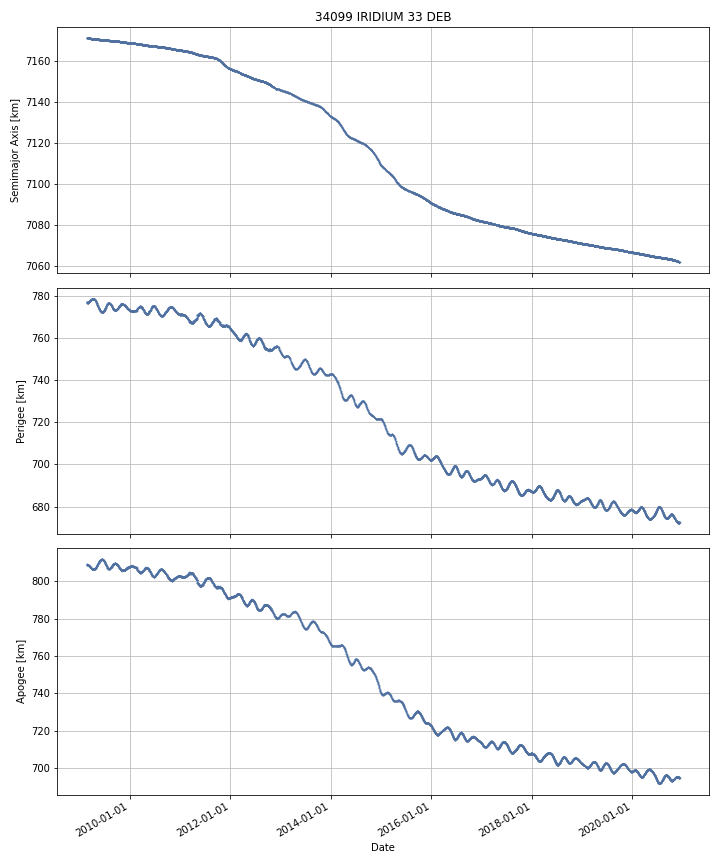

Source data for this figure (header and first rows):
DATE, SEMIMAJOR_AXIS, PERIAPSIS, APOAPSIS, DOT_SEMIMAJOR_AXIS, DOT_PERIAPSIS, DOT_APOAPSIS
2009-02-24, 7171, 776.9, 809, , , 
2009-02-25, 7171, 777, 808.8, -0.007092, 0.1799, -0.194
2009-02-26, 7171, 777.2, 808.6, -0.009332, 0.1316, -0.1503
2009-02-27, 7171, 777.1, 808.6, -0.008467, -0.02624, 0.00931
2009-02-28, 7171, 776.8, 808.9, -0.008021, -0.2942, 0.2781
2009-03-01, 7171, 776.9, 808.9, -0.01045, 0.01562, -0.03651
2009-03-02, 7171, 776.9, 808.8, -0.009784, 0.04662, -0.06619
2009-03-03, 7171, 776.9, 808.8, -0.009765, -0.005008, -0.01452
2009-03-04, 7171, 776.9, 808.8, -0.009739, -0.02662, 0.00714
2009-03-05, 7171, 776.9, 808.8, -0.009582, 0.02295, -0.04211
2009-03-06, 7171, 776.9, 808.7, -0.009394, 0.02988, -0.04866
2009-03-07, 7171, 776.9, 808.7, -0.009219, 0.01604, -0.03448
2009-03-08, 7171, 777, 808.7, -0.009495, 0.01515, -0.03414
2009-03-09, 7171, 777.1, 808.5, -0.01031, 0.1383, -0.159
2009-03-10, 7171, 777.2, 808.4, -0.009909, 0.09748, -0.1173
2009-03-11, 7171, 777.2, 808.3, -0.008929, 0.0322, -0.05006
2009-03-12, 7171, 777.3, 808.2, -0.008889, 0.09352, -0.1113
2009-03-13, 7171, 777.4, 808.1, -0.008756, 0.1121, -0.1296
2009-03-14, 7171, 777.5, 808, -0.008513, 0.04613, -0.06315
2009-03-15, 7171, 777.5, 808, -0.008236, 0.01334, -0.02982
2009-03-16, 7171, 777.5, 807.9, -0.007666, 0.04641, -0.06175
2009-03-17, 7171, 777.6, 807.9, -0.007993, 0.05741, -0.07339
2009-03-18, 7171, 777.7, 807.8, -0.007764, 0.05439, -0.06992
2009-03-19, 7171, 777.8, 807.7, -0.007082, 0.1033, -0.1174
2009-03-20, 7171, 777.9, 807.5, -0.006935, 0.1587, -0.1726
2009-03-21, 7171, 777.9, 807.5, -0.0074, 0.02113, -0.03593
2009-03-22, 7171, 778, 807.4, -0.007145, 0.03314, -0.04743
2009-03-23, 7171, 778, 807.3, -0.006674, 0.07705, -0.0904
2009-03-24, 7171, 778.1, 807.3, -0.006891, 0.05724, -0.07102
2009-03-25, 7171, 778.1, 807.2, -0.006949, 0.04798, -0.06187
2009-03-26, 7171, 778.2, 807.1, -0.007151, 0.04298, -0.05728
2009-03-27, 7171, 778.3, 807.1, -0.007139, 0.06385, -0.07812
2009-03-28, 7171, 778.3, 807, -0.0074, 0.04377, -0.05857
2009-03-29, 7171, 778.4, 806.9, -0.007693, 0.07529, -0.09067
2009-03-30, 7171, 778.4, 806.9, -0.008092, 0.007998, -0.02418
2009-03-31, 7171, 778.4, 806.8, -0.00745, 0.0514, -0.0663
2009-04-01, 7171, 778.5, 806.8, -0.007458, 0.03985, -0.05476
2009-04-02, 7171, 778.5, 806.7, -0.007748, 0.04913, -0.06463
2009-04-03, 7171, 778.6, 806.6, -0.007514, 0.07267, -0.0877
2009-04-04, 7171, 778.6, 806.6, -0.007315, 0.04132, -0.05595
2009-04-05, 7171, 778.7, 806.5, -0.007193, 0.01254, -0.02693
2009-04-06, 7171, 778.7, 806.5, -0.007206, 0.01531, -0.02972
2009-04-07, 7171, 778.7, 806.4, -0.006774, 0.03423, -0.04777
2009-04-08, 7171, 778.7, 806.4, -0.00682, 0.01251, -0.02615
2009-04-09, 7171, 778.7, 806.4, -0.006837, 0.001908, -0.01558
2009-04-10, 7171, 778.7, 806.4, -0.006736, 0.004212, -0.01768
2009-04-11, 7171, 778.7, 806.4, -0.006975, 0.006954, -0.0209
2009-04-12, 7171, 778.7, 806.4, -0.006789, -0.02365, 0.01007
2009-04-13, 7171, 778.7, 806.4, -0.007106, -0.0141, -0.0001117
2009-04-14, 7171, 778.7, 806.4, -0.006972, -0.02901, 0.01507
2009-04-15, 7171, 778.6, 806.4, -0.00768, -0.02368, 0.008319
2009-04-16, 7171, 778.6, 806.4, -0.007393, -0.02957, 0.01478
2009-04-17, 7171, 778.6, 806.4, -0.007438, -0.02808, 0.0132
2009-04-18, 7171, 778.6, 806.4, -0.007565, -0.02677, 0.01164
2009-04-19, 7171, 778.5, 806.5, -0.008054, -0.04771, 0.03161
2009-04-20, 7171, 778.4, 806.5, -0.008223, -0.08998, 0.07354
2009-04-21, 7171, 778.4, 806.6, -0.008037, -0.06156, 0.04548
2009-04-22, 7171, 778.3, 806.6, -0.008307, -0.03832, 0.02171
2009-04-23, 7171, 778.2, 806.7, -0.008678, -0.08654, 0.06918
2009-04-24, 7171, 778.2, 806.7, -0.008379, -0.05437, 0.03761
... 4,247 more rows
